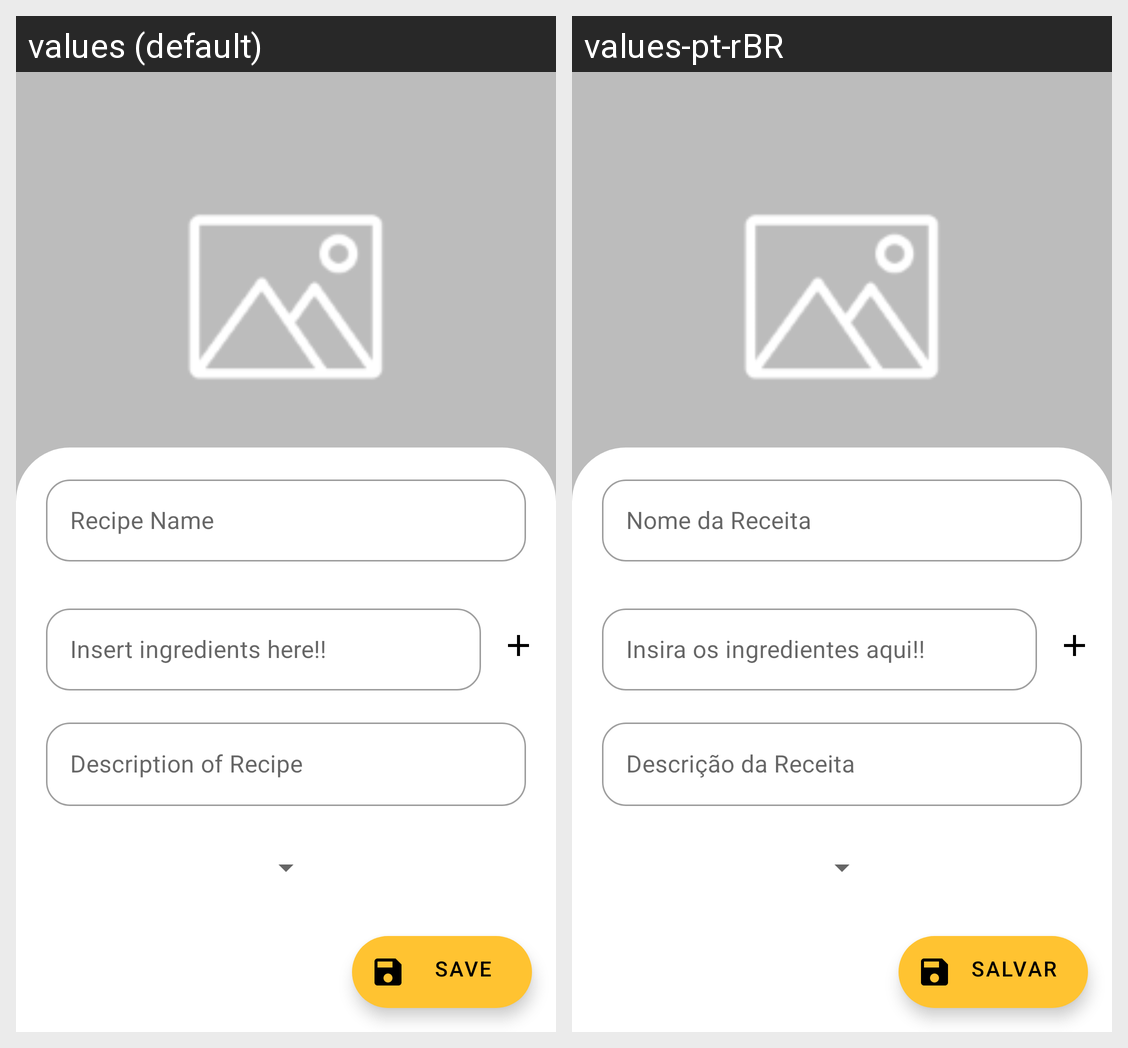

This grid shows one Android layout under two languages. Give, for every string resource on the screen, its name, the default text and each shown locale's text.
Android screen res/layout/activity_formulario_receita.xml rendered under 2 locales, left to right: values (default), values-pt-rBR. Device: Nexus 5 (rendered at 1080×1920; each locale shown at half size, 540×960, under a caption strip naming it); theme Theme.MyCookBook.
Strings drawn on this screen, with the default value and each locale's value (text and hints the layout hard-codes, and strings that could not be matched under every locale, appear in the picture but are not listed):

nome_da_receita
  values: Recipe Name
  values-pt-rBR: Nome da Receita

insira_ingredientes_aqui
  values: Insert ingredients here!!
  values-pt-rBR: Insira os ingredientes aqui!!

descricao_da_receita
  values: Description of Recipe
  values-pt-rBR: Descrição da Receita

salvar
  values: Save
  values-pt-rBR: Salvar
